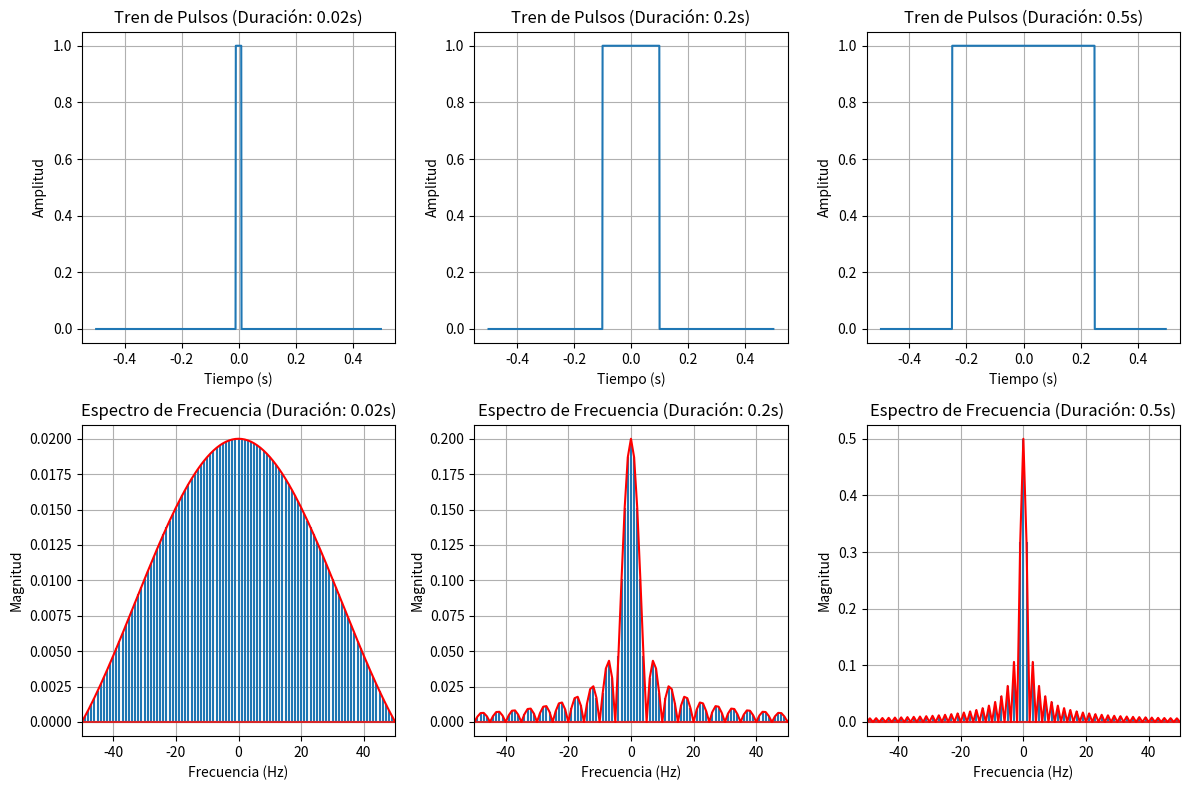

The script that saved this image:
# -*- coding: utf-8 -*-
"""
Created on Wed Oct  9 10:56:31 2024

[redacted]
"""

import numpy as np
import matplotlib.pyplot as plt
import math
# Parámetros
frecuencia_repeticion = 1  # Frecuencia de repetición en Hz
amplitud = 1  # Amplitud del pulso
fs = 1000  # Frecuencia de muestreo

# Tiempo de simulación
t = np.arange(-0.5, 0.5, 1/fs)

# Duraciones de pulso a analizar
duraciones_pulsos = [0.02, 0.2, 0.5]
# Crear una figura para visualizar los resultados
plt.figure(figsize=(12, 8))
for duracion_pulso in duraciones_pulsos:
    # Generación del tren de pulsos
    generatriz = np.zeros_like(t)
    for i in range(math.ceil(t[-1] * frecuencia_repeticion)):
        generatriz[int(len(generatriz)//2-(duracion_pulso/2)*fs):int(len(generatriz)//2+(duracion_pulso/2)*fs)] = amplitud
        #Creo un pulso siendo este la generatriz centrada en 0

    # Transformada de Fourier de la generatriz
    espectro = np.fft.fftshift(np.fft.fft(generatriz, n=len(generatriz)))/ len(generatriz)
    frecuencias = np.fft.fftshift(np.fft.fftfreq(len(espectro), d=1/fs))
    espectroContinuo = amplitud*duracion_pulso*np.sinc(frecuencias*duracion_pulso)

    # Visualización del tren de pulsos
    plt.subplot(2, len(duraciones_pulsos), duraciones_pulsos.index(duracion_pulso) + 1)
    plt.plot(t, generatriz)
    plt.title(f'Tren de Pulsos (Duración: {duracion_pulso}s)')
    plt.xlabel('Tiempo (s)')
    plt.ylabel('Amplitud')
    plt.grid()

    # Visualización del espectro
    plt.subplot(2, len(duraciones_pulsos), len(duraciones_pulsos) + duraciones_pulsos.index(duracion_pulso) + 1)
    plt.stem(frecuencias, abs(espectro)).markerline.set_visible(False)
    plt.plot(frecuencias, abs(espectroContinuo), "r")
    plt.title(f'Espectro de Frecuencia (Duración: {duracion_pulso}s)')
    plt.xlabel('Frecuencia (Hz)')
    plt.ylabel('Magnitud')
    plt.grid()
    plt.xlim(-50, 50)  # Limitar el eje x para enfocarse en las frecuencias relevantes

plt.tight_layout()
plt.show()
